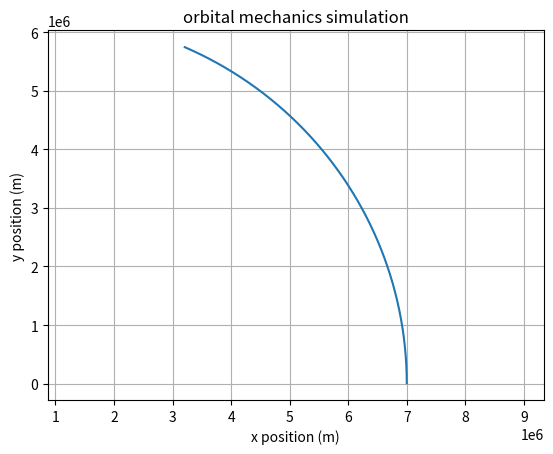

The matplotlib source for this figure:
import matplotlib.pyplot as plt
import numpy as np

def simulate_orbit(mass_central, initial_radius, initial_velocity, time_steps):
    G = 6.67430e-11
    positions = []
    velocity = np.array([0, initial_velocity])
    position = np.array([initial_radius, 0])
    for t in range(time_steps):
        force = -G * mass_central / np.linalg.norm(position)**2
        acceleration = force * position / np.linalg.norm(position)
        velocity += acceleration
        position += velocity
        positions.append(position.copy())
    return np.array(positions)

mass_central = 5.972e24  # earth's mass in kg
initial_radius = 7e6  # 7000 km from center
initial_velocity = 7.12e3  # circular orbit velocity in m/s
time_steps = 1000

positions = simulate_orbit(mass_central, initial_radius, initial_velocity, time_steps)
plt.plot(positions[:, 0], positions[:, 1])
plt.title('orbital mechanics simulation')
plt.xlabel('x position (m)')
plt.ylabel('y position (m)')
plt.grid()
plt.axis('equal')
plt.show()